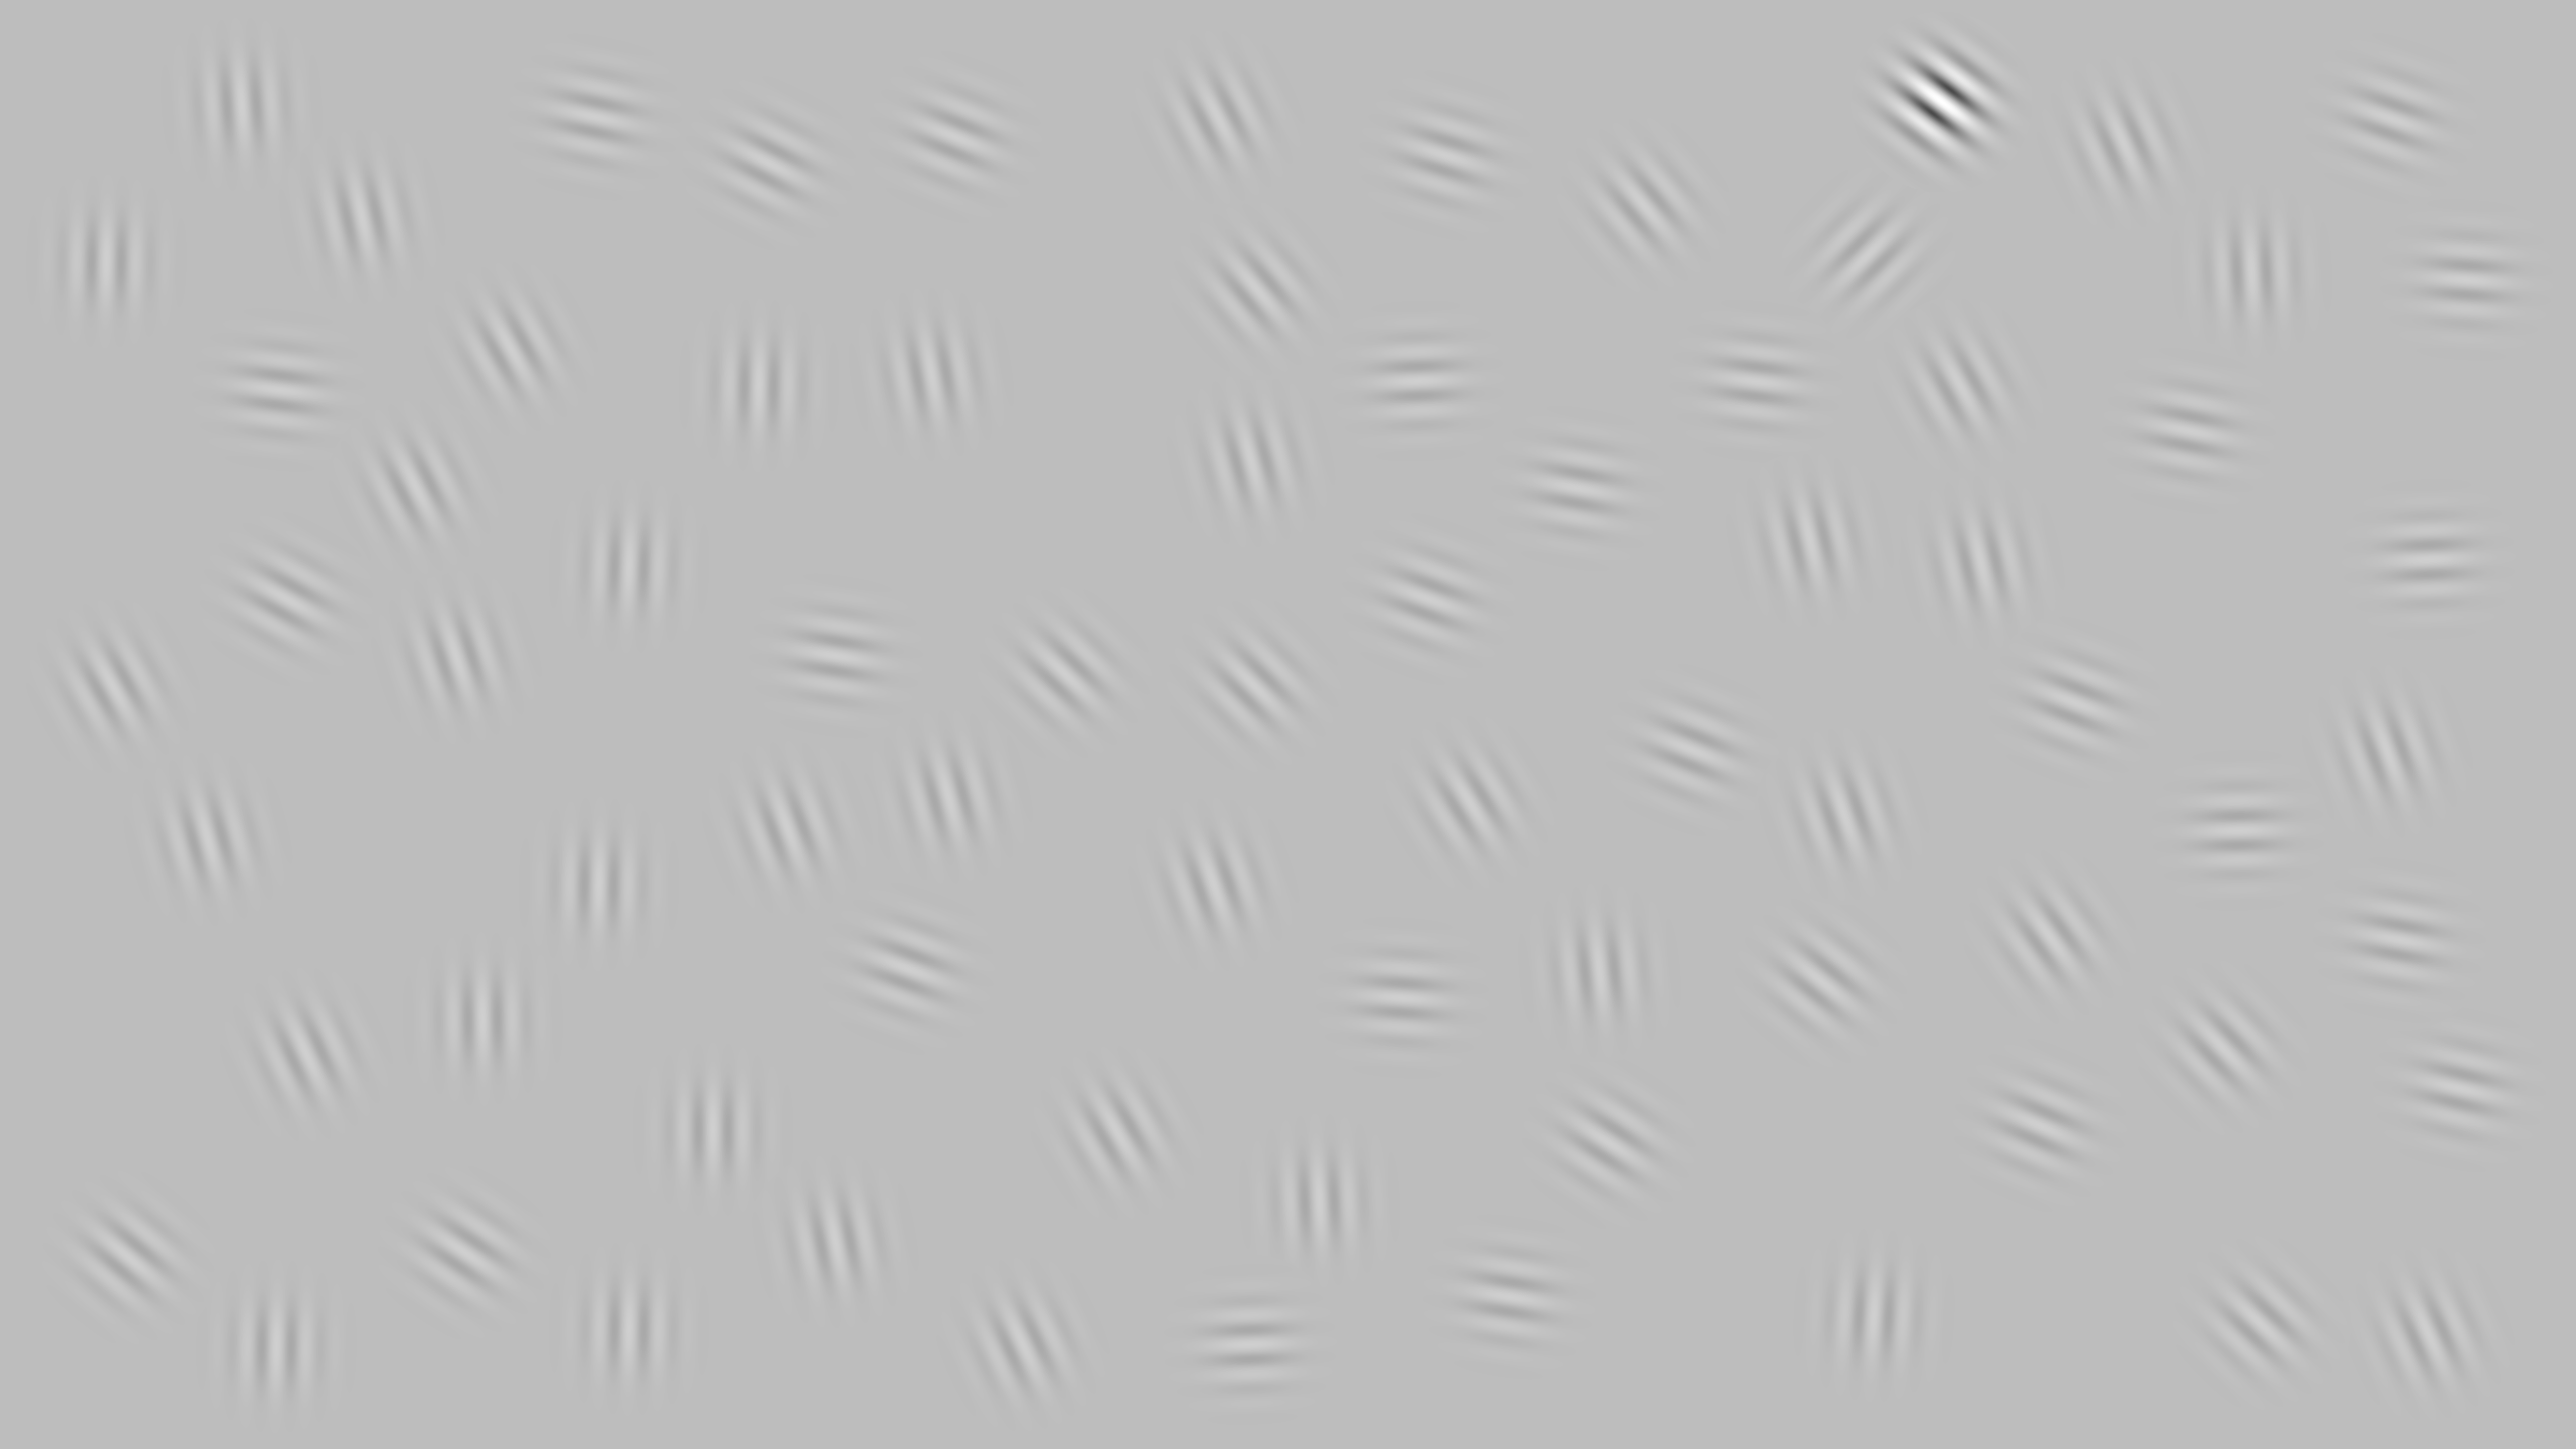

Source data for this figure (header and first rows):
3714, 3938, 481, 555, 2623, 2922, 4903, 4055, 3267, 550, 1251, 3137, 3725, 1191, 2117, 414, 3001, 3859, 4476, 2487, 1251, 1016, 2485, 1852
506, 1119, 208, 776, 2387, 1596, 557, 2238, 408, 2677, 1126, 971, 2615, 1758, 1340, 1669, 2578, 202, 539, 916, 2642, 694, 2673, 745
0.25, 0.25, 0.25, 0.25, 0.25, 0.25, 0.25, 0.25, 0.25, 0.25, 0.25, 0.25, 0.25, 0.25, 0.25, 0.25, 0.25, 1, 0.25, 0.25, 0.25, 0.25, 0.25, 0.25
45, 167, 176, 97, 177, 148, 94, 113, 140, 181, 182, 100, 183, 181, 134, 165, 99, 127, 177, 165, 181, 151, 88, 170
